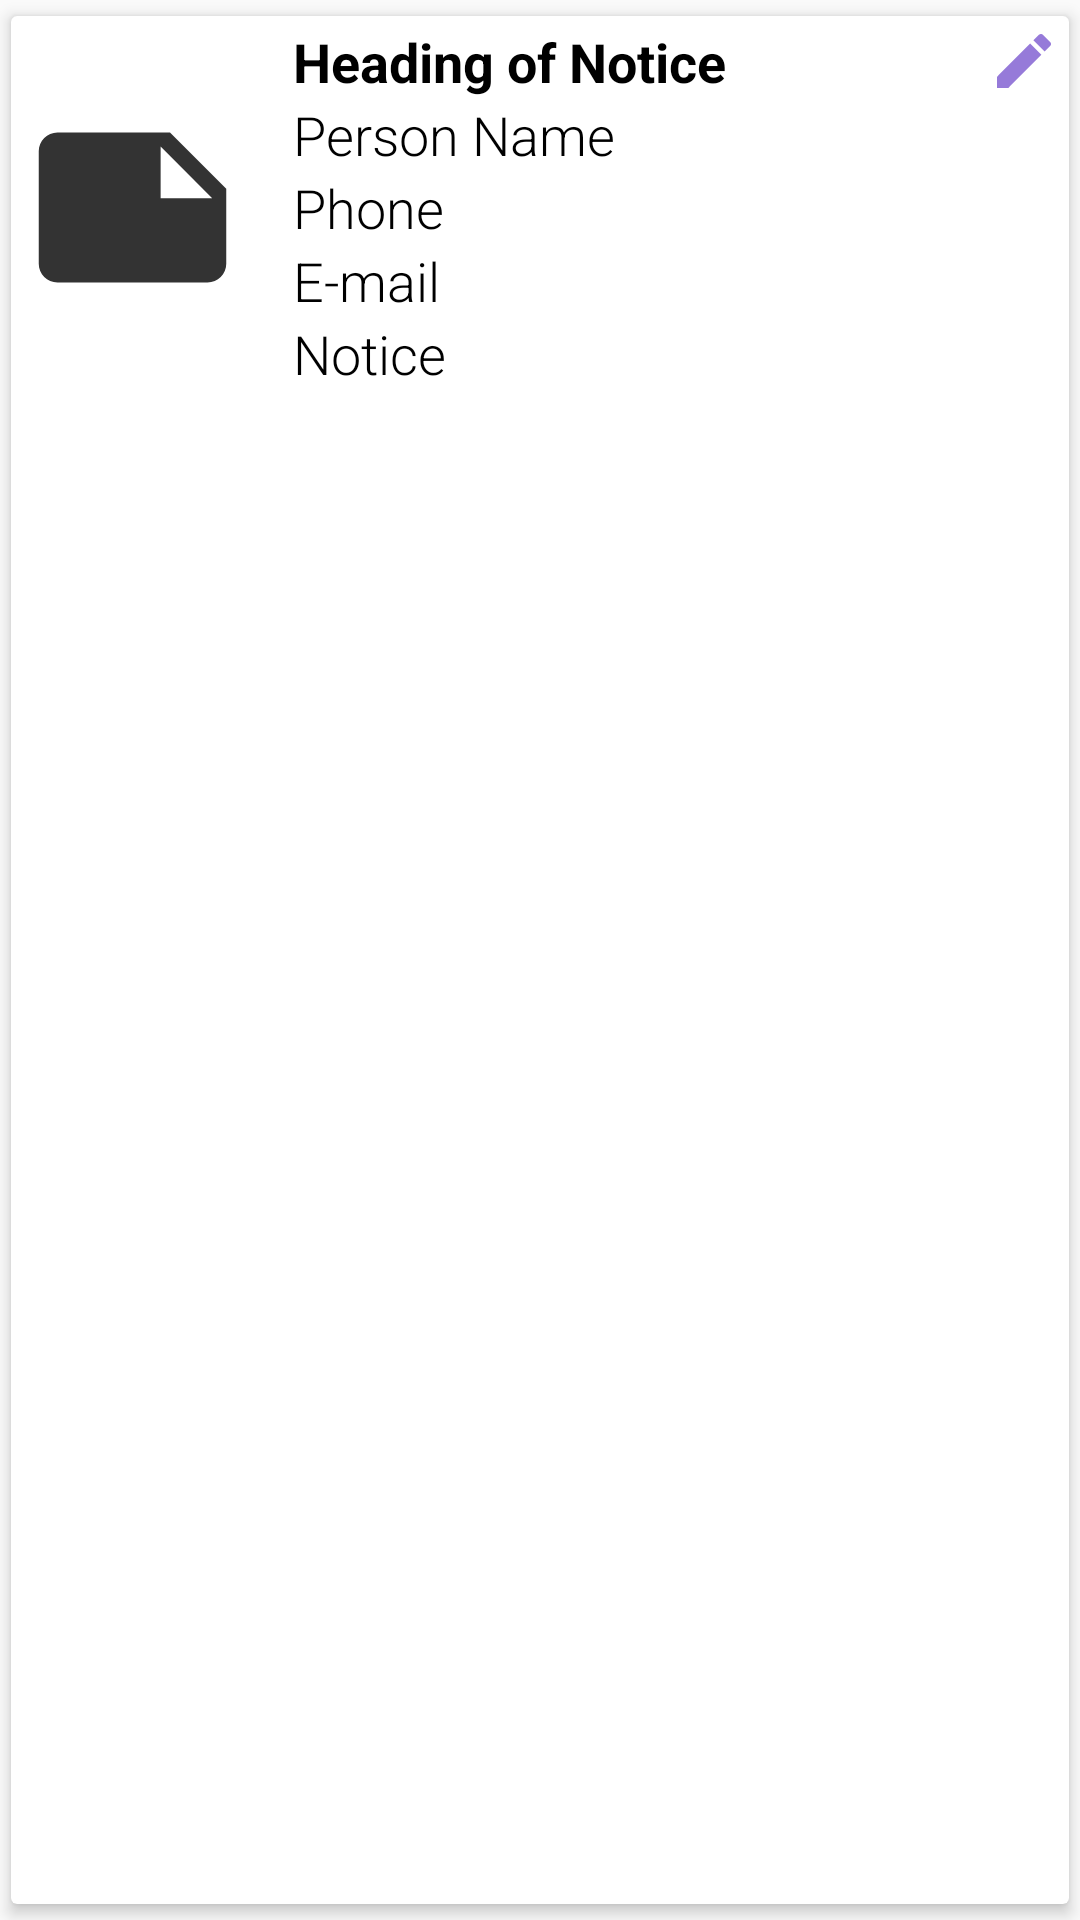

Layout XML and referenced resources for this Android screen:
<!-- AndroidManifest.xml: application theme AppTheme -->
<!-- res/layout/row.xml -->
<?xml version="1.0" encoding="utf-8"?>
<androidx.cardview.widget.CardView xmlns:android="http://schemas.android.com/apk/res/android"

    android:layout_width="match_parent"
    android:layout_height="wrap_content"
    xmlns:app="http://schemas.android.com/apk/res-auto"
    app:cardUseCompatPadding="true"
    app:contentPadding="3dp"
    app:cardElevation="3dp"
    app:cardBackgroundColor="@color/whiteColor">
    // IT19170176
    // FERNANDO W.N.D
    // CarMart Notices
    <RelativeLayout

        android:layout_width="match_parent"
        android:layout_height="wrap_content">
        <ImageView
            android:layout_width="75dp"
            android:layout_height="75dp"
            android:id="@+id/profileIv"
            android:layout_centerVertical="true"
            android:src="@drawable/ic_action_profile"
            />
        <LinearLayout

            android:layout_width="match_parent"
            android:layout_height="wrap_content"
            android:orientation="vertical"
            android:layout_toRightOf="@+id/profileIv"
            android:layout_toEndOf="@+id/profileIv"
            android:layout_centerVertical="true"
            android:layout_marginLeft="16dp"
            android:layout_marginStart="16dp">
            <TextView
                android:layout_width="match_parent"
                android:layout_height="wrap_content"
                android:id="@+id/heading"
                android:text="@string/n_heading_of_notice"
                android:textSize="18sp"
                android:textStyle="bold"
                android:textColor="@color/blackColor"

                />
            <TextView
                android:layout_width="match_parent"
                android:layout_height="wrap_content"
                android:id="@+id/name"
                android:text="@string/n_person_name"
                android:textSize="18sp"
                android:fontFamily="sans-serif-light"
                android:textColor="@color/blackColor"
                />
            <TextView
                android:layout_width="match_parent"
                android:layout_height="wrap_content"
                android:id="@+id/mobile"
                android:text="@string/n_phone"
                android:textSize="18sp"
                android:fontFamily="sans-serif-light"
                android:textColor="@color/blackColor"
                />
            <TextView
                android:layout_width="match_parent"
                android:layout_height="wrap_content"
                android:id="@+id/email"
                android:text="@string/n_e_mail"
                android:textSize="18sp"
                android:fontFamily="sans-serif-light"
                android:textColor="@color/blackColor"
                />


            <TextView
                android:layout_width="match_parent"
                android:layout_height="wrap_content"
                android:id="@+id/notice_info"
                android:text="@string/n_notice"
                android:textSize="18sp"
                android:fontFamily="sans-serif-light"
                android:textColor="@color/blackColor"
                />

        </LinearLayout>

        <ImageButton
            android:layout_width="wrap_content"
            android:layout_height="wrap_content"
            android:id="@+id/editBtn"
            android:src="@drawable/ic_action_edit"
            android:background="@null"
            android:layout_alignParentRight="true"
            android:layout_alignParentEnd="true"/>



    </RelativeLayout>


</androidx.cardview.widget.CardView>
<!-- resources referenced by this layout -->
<resources>
  <color name="blackColor">#000</color>
  <color name="whiteColor">#fff</color>
  <!-- drawable ic_action_edit (drawable) -->
  <vector xmlns:android="http://schemas.android.com/apk/res/android"
      android:width="24dp"
      android:height="24dp"
      android:viewportWidth="24"
      android:viewportHeight="24"
      android:tint="#7c59d0"
      android:alpha="0.8">
  
    // IT19170176
    // FERNANDO W.N.D
    // CarMart Notices
    <path
        android:fillColor="@android:color/white"
        android:pathData="M3,17.25V21h3.75L17.81,9.94l-3.75,-3.75L3,17.25zM20.71,7.04c0.39,-0.39 0.39,-1.02 0,-1.41l-2.34,-2.34c-0.39,-0.39 -1.02,-0.39 -1.41,0l-1.83,1.83 3.75,3.75 1.83,-1.83z"/>
  </vector>
  <!-- drawable ic_action_profile (drawable) -->
  <vector xmlns:android="http://schemas.android.com/apk/res/android"
      android:width="24dp"
      android:height="24dp"
      android:viewportWidth="24"
      android:viewportHeight="24"
      android:tint="#000000"
      android:alpha="0.8">
  
    // IT19170176
    // FERNANDO W.N.D
    // CarMart Notices
    <path
        android:fillColor="@android:color/white"
        android:pathData="M22,10l-6,-6L4,4c-1.1,0 -2,0.9 -2,2v12.01c0,1.1 0.9,1.99 2,1.99l16,-0.01c1.1,0 2,-0.89 2,-1.99v-8zM15,5.5l5.5,5.5L15,11L15,5.5z"/>
  </vector>
  <string name="n_e_mail">E-mail</string>
  <string name="n_heading_of_notice">Heading of Notice</string>
  <string name="n_notice">Notice</string>
  <string name="n_person_name">Person Name</string>
  <string name="n_phone">Phone</string>
  <style name="AppTheme" parent="Theme.AppCompat.Light.DarkActionBar">
          
          <item name="colorPrimary">@color/background5</item>
          <item name="colorPrimaryDark">@color/colorPrimaryDark</item>
          <item name="colorAccent">@color/colorAccent</item>
  
      </style>
  <color name="background5">#7c59d0</color>
  <color name="colorPrimaryDark">#2196F3</color>
  <color name="colorAccent">#E91E63</color>
</resources>
